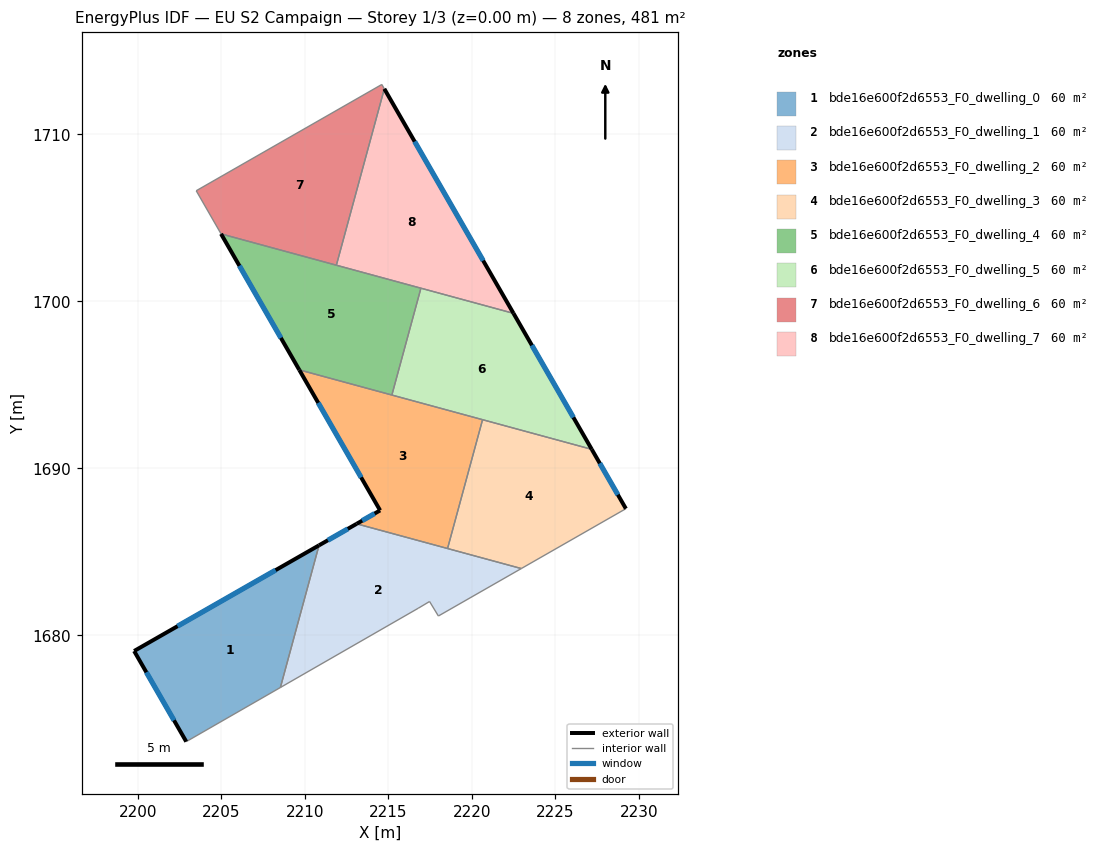
=== STOREY PLAN SPEC (per zone: floor XY polygon, exterior-wall plan segments, windows/doors) ===
zone 1: bde16e600f2d6553_F0_dwelling_0  (60.2 m²)
  floor: (2210.85, 1685.39) (2208.53, 1676.88) (2202.89, 1673.64) (2199.77, 1679.07)
  exterior wall: (2210.85, 1685.39) – (2199.77, 1679.07)  [12.8 m]
    window: (2208.25, 1683.91) – (2202.37, 1680.55)  [10.8 m²]
  exterior wall: (2199.77, 1679.07) – (2202.89, 1673.64)  [6.3 m]
    window: (2200.51, 1677.79) – (2202.16, 1674.91)  [5.3 m²]
  interior walls: 2
zone 2: bde16e600f2d6553_F0_dwelling_1  (60.2 m²)
  floor: (2222.96, 1684.00) (2217.99, 1681.16) (2217.47, 1682.03) (2216.78, 1681.62) (2208.53, 1676.88) (2210.85, 1685.39) (2213.10, 1686.68)
  exterior wall: (2213.10, 1686.68) – (2210.85, 1685.39)  [2.6 m]
    window: (2212.57, 1686.38) – (2211.37, 1685.70)  [2.2 m²]
  interior walls: 7
zone 3: bde16e600f2d6553_F0_dwelling_2  (60.2 m²)
  floor: (2220.64, 1692.92) (2218.54, 1685.20) (2213.10, 1686.68) (2214.50, 1687.49) (2209.66, 1695.90)
  exterior wall: (2214.50, 1687.49) – (2213.10, 1686.68)  [1.6 m]
    window: (2214.17, 1687.30) – (2213.43, 1686.87)  [1.4 m²]
  exterior wall: (2209.66, 1695.90) – (2214.50, 1687.49)  [9.7 m]
    window: (2210.80, 1693.93) – (2213.37, 1689.46)  [8.2 m²]
  interior walls: 4
zone 4: bde16e600f2d6553_F0_dwelling_3  (60.2 m²)
  floor: (2227.18, 1691.14) (2229.22, 1687.59) (2222.96, 1684.00) (2218.54, 1685.20) (2220.64, 1692.92)
  exterior wall: (2229.22, 1687.59) – (2227.18, 1691.14)  [4.1 m]
    window: (2228.74, 1688.42) – (2227.66, 1690.31)  [3.5 m²]
  interior walls: 4
zone 5: bde16e600f2d6553_F0_dwelling_4  (60.2 m²)
  floor: (2216.95, 1700.79) (2215.21, 1694.39) (2209.66, 1695.90) (2204.98, 1704.05)
  exterior wall: (2204.98, 1704.05) – (2209.66, 1695.90)  [9.4 m]
    window: (2206.08, 1702.13) – (2208.56, 1697.81)  [7.9 m²]
  interior walls: 4
zone 6: bde16e600f2d6553_F0_dwelling_5  (60.2 m²)
  floor: (2222.49, 1699.29) (2227.18, 1691.14) (2215.21, 1694.39) (2216.95, 1700.79)
  exterior wall: (2227.18, 1691.14) – (2222.49, 1699.29)  [9.4 m]
    window: (2226.08, 1693.05) – (2223.59, 1697.37)  [7.9 m²]
  interior walls: 4
zone 7: bde16e600f2d6553_F0_dwelling_6  (60.2 m²)
  floor: (2214.61, 1712.99) (2214.76, 1712.73) (2211.88, 1702.17) (2204.98, 1704.05) (2203.49, 1706.63)
  interior walls: 5
zone 8: bde16e600f2d6553_F0_dwelling_7  (60.2 m²)
  floor: (2214.76, 1712.73) (2222.49, 1699.29) (2211.88, 1702.17)
  exterior wall: (2222.49, 1699.29) – (2214.76, 1712.73)  [15.5 m]
    window: (2220.68, 1702.44) – (2216.57, 1709.58)  [13.1 m²]
  interior walls: 3

=== DERIVED (storey summary) ===
Building: EU S2 Campaign
Storey: 1 of 3  (floor level z = 0.00 m)
Storey gross floor area: 481.4 m²
Zones on this storey: 8
  - bde16e600f2d6553_F0_dwelling_0: floor 60.2 m²; exterior wall 19.0 m (57.0 m²); 2 window(s) 16.0 m²; WWR 28.1%
  - bde16e600f2d6553_F0_dwelling_1: floor 60.2 m²; exterior wall 2.6 m (7.8 m²); 1 window(s) 2.2 m²; WWR 28.1%
  - bde16e600f2d6553_F0_dwelling_2: floor 60.2 m²; exterior wall 11.3 m (34.0 m²); 2 window(s) 9.6 m²; WWR 28.1%
  - bde16e600f2d6553_F0_dwelling_3: floor 60.2 m²; exterior wall 4.1 m (12.3 m²); 1 window(s) 3.5 m²; WWR 28.1%
  - bde16e600f2d6553_F0_dwelling_4: floor 60.2 m²; exterior wall 9.4 m (28.2 m²); 1 window(s) 7.9 m²; WWR 28.1%
  - bde16e600f2d6553_F0_dwelling_5: floor 60.2 m²; exterior wall 9.4 m (28.2 m²); 1 window(s) 7.9 m²; WWR 28.1%
  - bde16e600f2d6553_F0_dwelling_6: floor 60.2 m²
  - bde16e600f2d6553_F0_dwelling_7: floor 60.2 m²; exterior wall 15.5 m (46.5 m²); 1 window(s) 13.1 m²; WWR 28.1%
Zone adjacency (shared interzone walls):
  - bde16e600f2d6553_F0_dwelling_0 ↔ bde16e600f2d6553_F0_dwelling_1
  - bde16e600f2d6553_F0_dwelling_1 ↔ bde16e600f2d6553_F0_dwelling_2
  - bde16e600f2d6553_F0_dwelling_1 ↔ bde16e600f2d6553_F0_dwelling_3
  - bde16e600f2d6553_F0_dwelling_2 ↔ bde16e600f2d6553_F0_dwelling_3
  - bde16e600f2d6553_F0_dwelling_2 ↔ bde16e600f2d6553_F0_dwelling_4
  - bde16e600f2d6553_F0_dwelling_2 ↔ bde16e600f2d6553_F0_dwelling_5
  - bde16e600f2d6553_F0_dwelling_3 ↔ bde16e600f2d6553_F0_dwelling_5
  - bde16e600f2d6553_F0_dwelling_4 ↔ bde16e600f2d6553_F0_dwelling_5
  - bde16e600f2d6553_F0_dwelling_4 ↔ bde16e600f2d6553_F0_dwelling_6
  - bde16e600f2d6553_F0_dwelling_4 ↔ bde16e600f2d6553_F0_dwelling_7
  - bde16e600f2d6553_F0_dwelling_5 ↔ bde16e600f2d6553_F0_dwelling_7
  - bde16e600f2d6553_F0_dwelling_6 ↔ bde16e600f2d6553_F0_dwelling_7